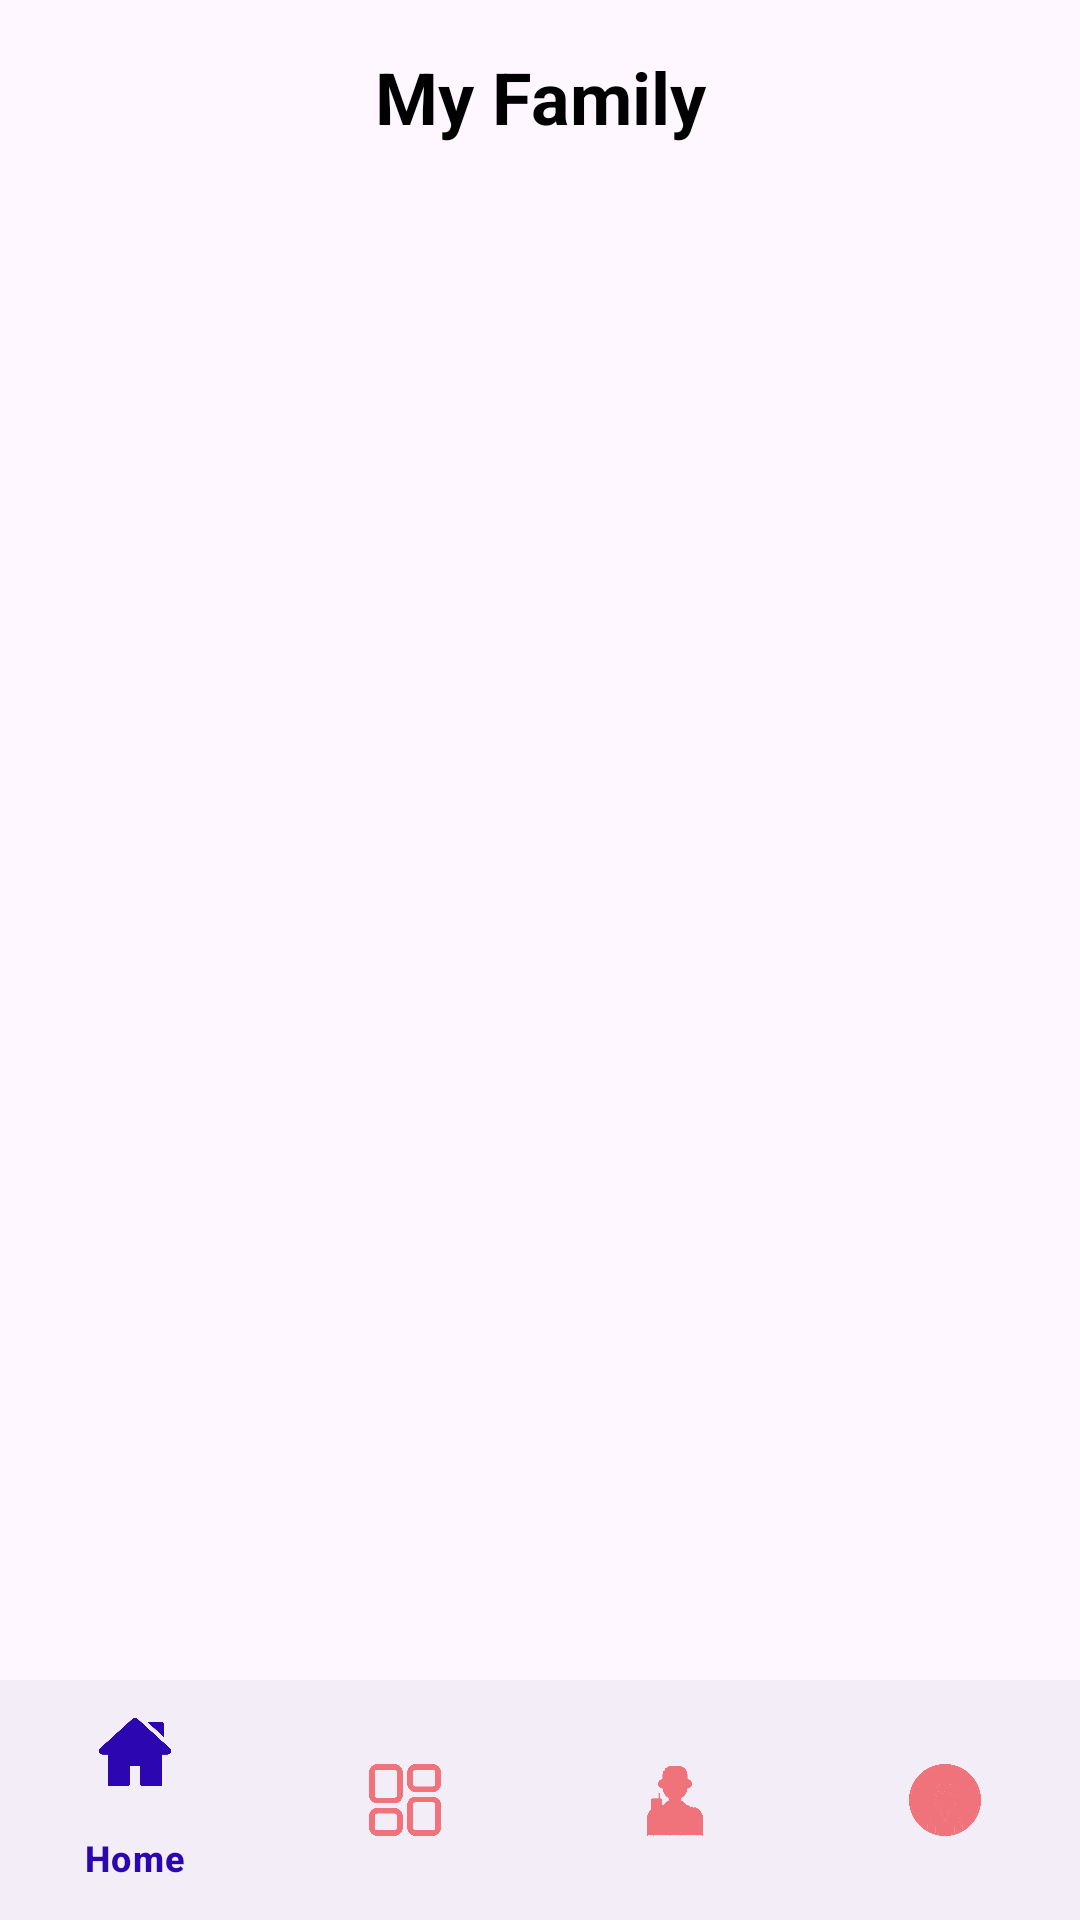

Produce the Android XML layout that renders to this screen, including the resource entries it uses.
<!-- AndroidManifest.xml: application theme Theme.FamliyApp -->
<!-- res/layout/activity_main.xml -->
<?xml version="1.0" encoding="utf-8"?>
<androidx.constraintlayout.widget.ConstraintLayout xmlns:android="http://schemas.android.com/apk/res/android"
    xmlns:app="http://schemas.android.com/apk/res-auto"
    xmlns:tools="http://schemas.android.com/tools"
    android:layout_width="match_parent"
    android:layout_height="match_parent"
    tools:context=".MainActivity">



    <FrameLayout
        android:id="@+id/container"
        android:layout_width="match_parent"
        android:layout_height="0dp"
        app:layout_constraintTop_toTopOf="parent"
        app:layout_constraintBottom_toTopOf="@id/bottom_bar" />
    <TextView
        android:id="@+id/title"
        android:layout_width="wrap_content"
        android:layout_height="wrap_content"
        android:layout_margin="16dp"
        android:textColor="@color/black"
        android:text="My Family"
        android:textSize="24sp"
        android:textStyle="bold"
        app:layout_constraintEnd_toEndOf="parent"
        app:layout_constraintStart_toStartOf="parent"
        app:layout_constraintTop_toTopOf="parent"/>


    <com.google.android.material.bottomnavigation.BottomNavigationView
        android:id="@+id/bottom_bar"
        app:layout_constraintBottom_toBottomOf="parent"
        app:menu="@menu/bottom_bar_items"
        android:layout_width="match_parent"
        app:itemTextColor="@drawable/icon_tint_selector"
        app:itemIconTint="@drawable/icon_tint_selector"
        android:layout_height="wrap_content">

    </com.google.android.material.bottomnavigation.BottomNavigationView>
</androidx.constraintlayout.widget.ConstraintLayout>
<!-- resources referenced by this layout -->
<resources>
  <color name="black">#FF000000</color>
  <!-- drawable icon_tint_selector (drawable) -->
  <?xml version="1.0" encoding="utf-8"?>
  <selector xmlns:android="http://schemas.android.com/apk/res/android">
      <item android:state_checked="true"
          android:color = "@color/navigationcolor"/>
      <item android:state_checked="false"
          android:color = "@color/peach"/>
  
  </selector>
  <style name="Theme.FamliyApp" parent="Base.Theme.FamliyApp">
      <item name="colorPrimaryVariant">#f1e6f0</item>
      </style>
  <color name="navigationcolor">#2B06B1</color>
  <color name="peach">#f0737b</color>
  <style name="Base.Theme.FamliyApp" parent="Theme.Material3.DayNight.NoActionBar">
  
  
      </style>
</resources>
